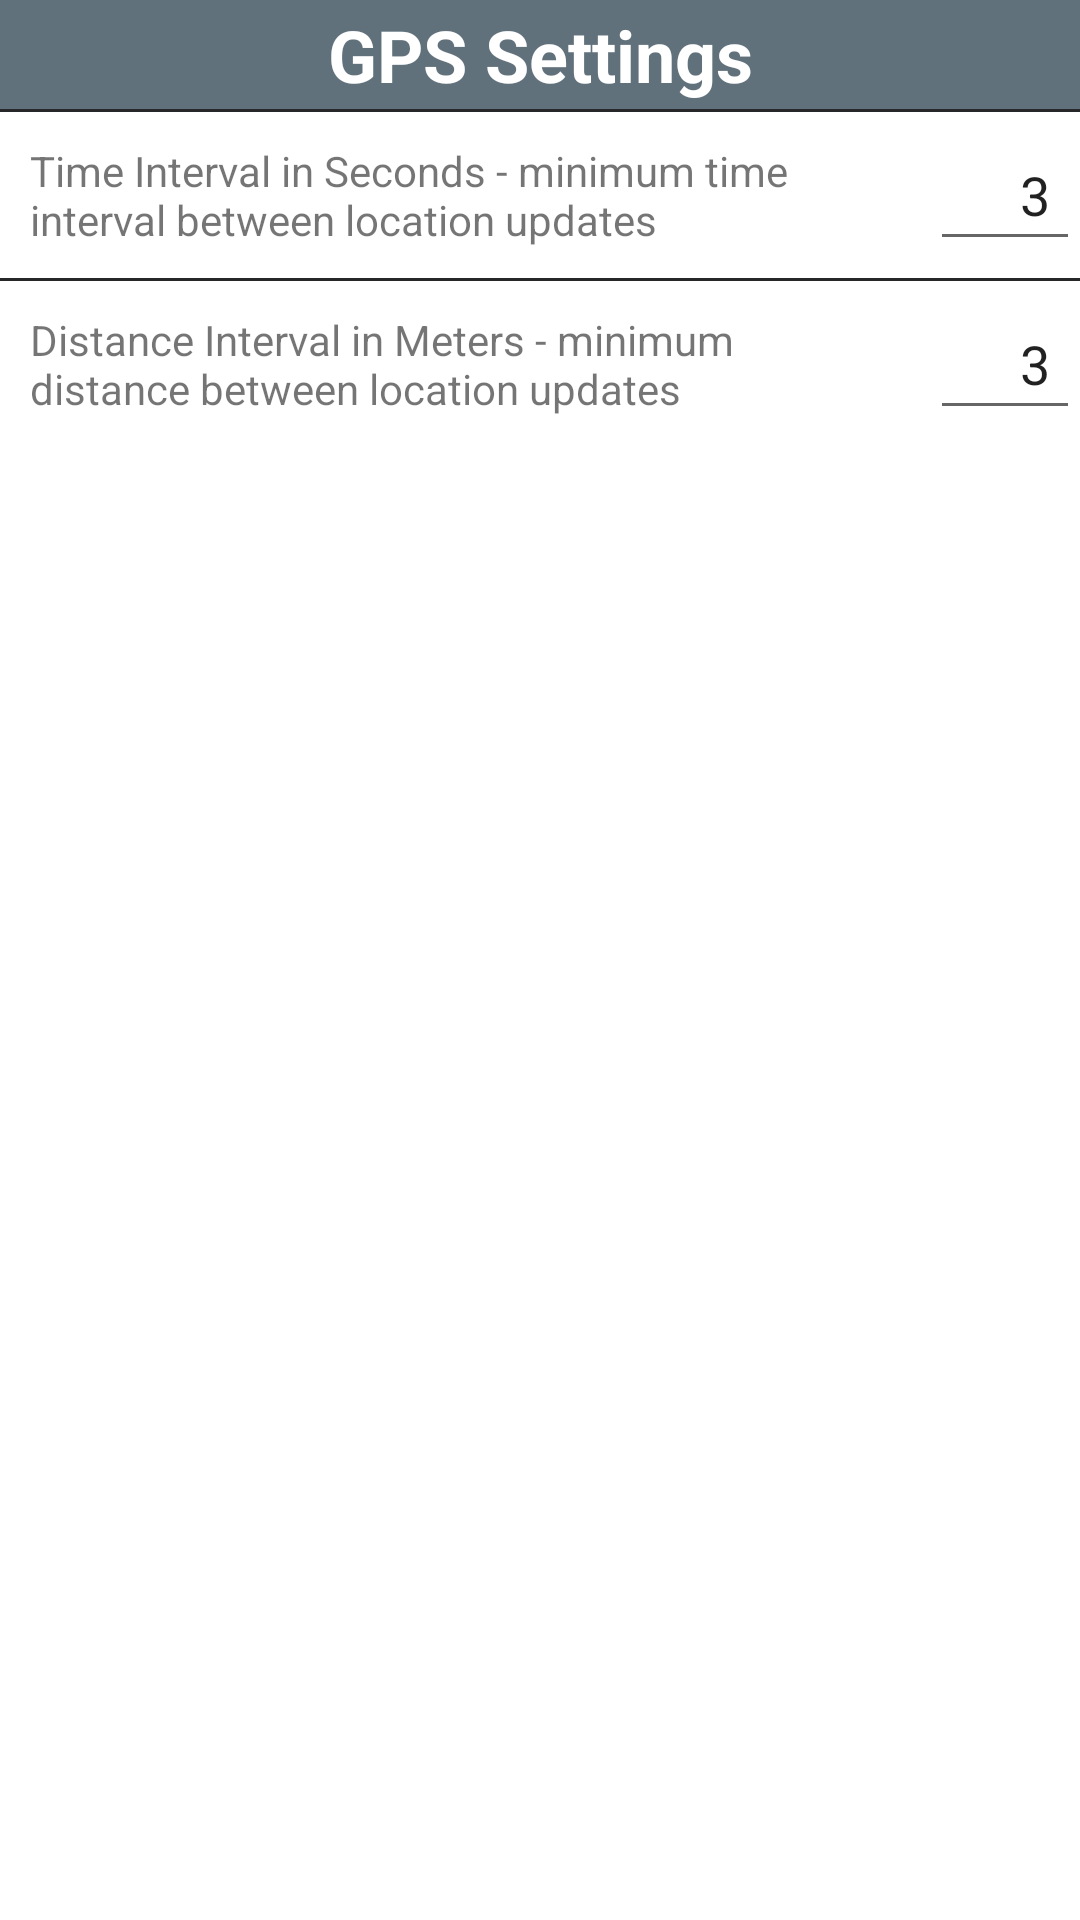

The Android layout XML behind this screen, and the referenced resources:
<!-- AndroidManifest.xml: fallback theme Theme.MaterialComponents.DayNight.NoActionBar -->
<!-- res/layout/activity_settings.xml -->
<?xml version="1.0" encoding="utf-8"?>
<TableLayout xmlns:android="http://schemas.android.com/apk/res/android"
             android:layout_width="fill_parent"
             android:layout_height="fill_parent">

    <TableRow>
        <TextView
                android:text="GPS Settings"
                android:id="@+id/job_details_header"
                style="@style/GPSDetailsTableHeader" />
    </TableRow>

    <View android:layout_height="1dp" android:background="@color/table_divider" />

    <TableRow android:layout_height="wrap_content">
        <TextView
                android:text="@string/label_min_time_interval"
                android:layout_width="wrap_content"
                android:layout_height="wrap_content"
                android:layout_weight="1"
                android:padding="10dp"/>
        <EditText
                android:id="@+id/etxt_time_interval"
                android:layout_width="50dp"
                android:text="3"
                android:gravity="right"
                android:padding="10dp" android:layout_gravity="center_vertical"/>
    </TableRow>

    <View android:layout_height="1dp" android:background="@color/table_divider" />

    <TableRow android:layout_height="wrap_content">
        <TextView
                android:text="@string/label_min_distance_interval"
                android:layout_width="wrap_content"
                android:layout_height="wrap_content"
                android:layout_weight="1"
                android:padding="10dp"/>
        <EditText
                android:id="@+id/etxt_distance_interval"
                android:layout_width="50dp"
                android:text="3"
                android:gravity="right"
                android:padding="10dp" android:layout_gravity="center_vertical"/>
    </TableRow>

</TableLayout>
<!-- resources referenced by this layout -->
<resources>
  <color name="table_divider">#262728</color>
  <string name="label_min_distance_interval">Distance Interval in Meters - minimum distance between location updates</string>
  <string name="label_min_time_interval">Time Interval in Seconds - minimum time interval between location updates</string>
  <style name="GPSDetailsTableHeader">
          <item name="android:layout_width">fill_parent</item>
          <item name="android:layout_height">wrap_content</item>
          <item name="android:background">@color/table_header</item>
          <item name="android:textSize">@dimen/table_header</item>
          <item name="android:textStyle">bold</item>
          <item name="android:textColor">#FFFFFF</item>
          <item name="android:layout_weight">1</item>
          <item name="android:layout_span">2</item>
          <item name="android:padding">2dp</item>
          <item name="android:gravity">center</item>
      </style>
  <color name="table_header">#61717b</color>
  <dimen name="table_header">24dp</dimen>
</resources>
